2-way image classification set "data" from GitHub (odeiii/LEMed-Medical-Image-Fusion); label vocabulary: MRI scan, PET scan.

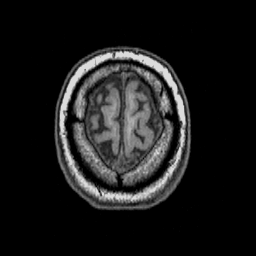
Label: MRI scan

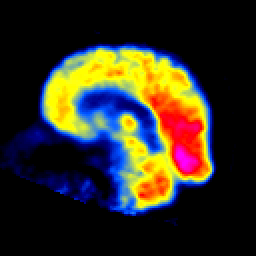
Label: PET scan

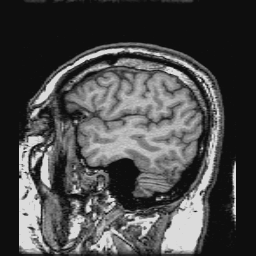
Label: MRI scan

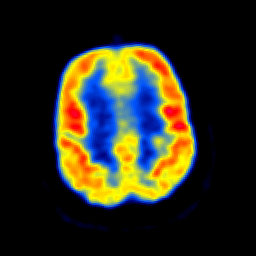
Label: PET scan

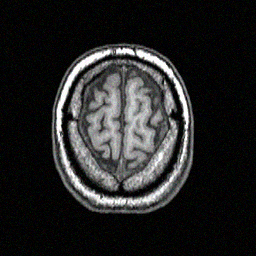
Label: MRI scan

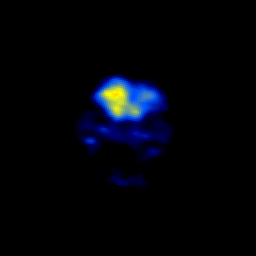
Label: PET scan
